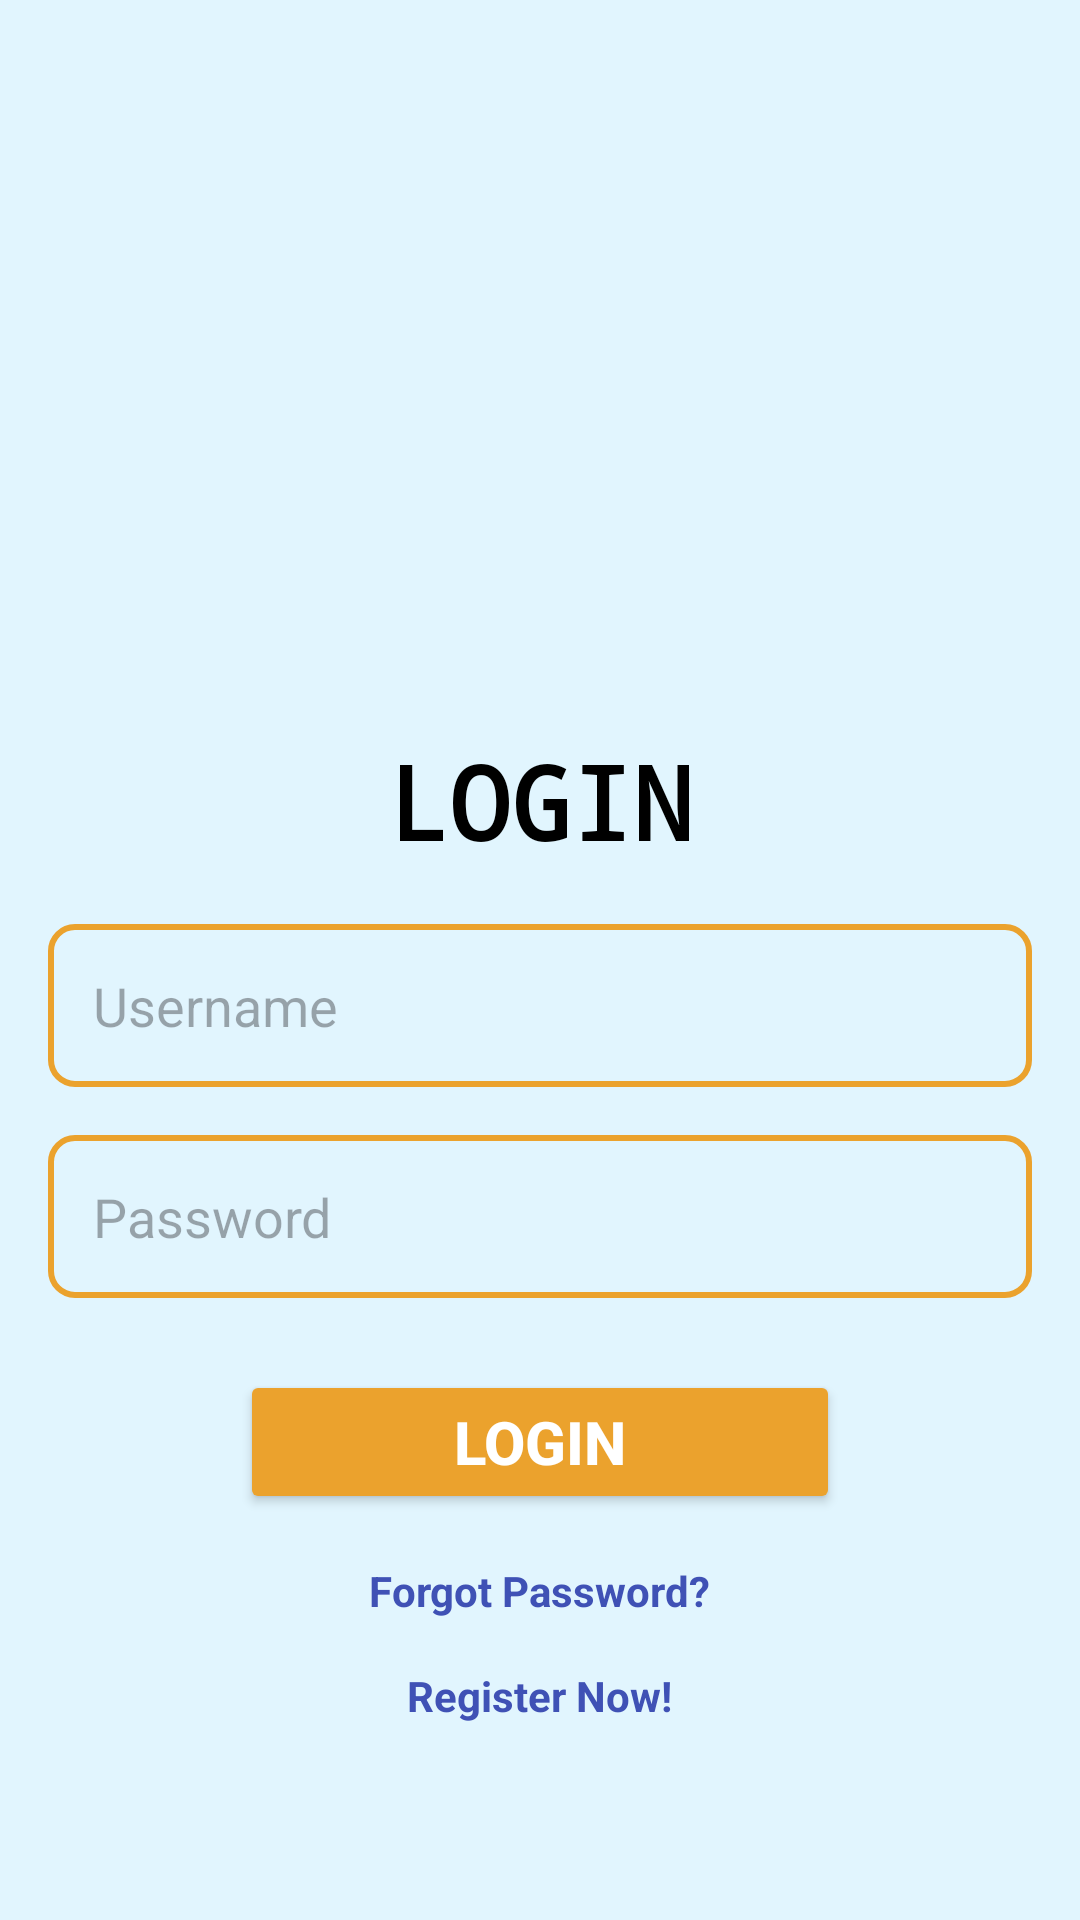

Reconstruct the res/layout file that produces this screen, plus the resources it refers to.
<!-- AndroidManifest.xml: application theme Theme.BidNow -->
<!-- res/layout/users_login_layout.xml -->
<?xml version="1.0" encoding="utf-8"?>
<ScrollView xmlns:android="http://schemas.android.com/apk/res/android"
    android:layout_width="match_parent"
    android:layout_height="match_parent"
    xmlns:app="http://schemas.android.com/apk/res-auto"
    android:background="#E1F5FE">

    <RelativeLayout
        android:layout_width="match_parent"
        android:layout_height="wrap_content"
        android:padding="16dp"
        android:textAlignment="center">

        <ImageView
            android:id="@+id/auctionImageDisplayView"
            android:layout_width="76dp"
            android:layout_height="78dp"
            android:layout_centerHorizontal="true"
            android:layout_alignParentTop="true"
            android:layout_marginTop="132dp"
            android:src="@drawable/login_page_logo" />

        <TextView
            android:id="@+id/textView"
            android:layout_width="200dp"
            android:layout_height="50dp"
            android:layout_below="@+id/auctionImageDisplayView"
            android:layout_centerHorizontal="true"
            android:layout_marginTop="16dp"
            android:fontFamily="monospace"
            android:gravity="center"
            android:text="Login"
            android:textAllCaps="true"
            android:textColor="#000000"
            android:textSize="34sp"
            android:textStyle="bold" />

        <EditText
            android:id="@+id/emailRegiterEditText"
            android:layout_width="match_parent"
            android:layout_height="wrap_content"
            android:layout_below="@+id/textView"
            android:layout_marginTop="16dp"
            android:background="@drawable/edittext_border"
            android:ems="10"
            android:hint="Username"
            android:inputType="text"
            android:padding="15dp" />

        <EditText
            android:id="@+id/passwordRegisterEditText"
            android:layout_width="match_parent"
            android:layout_height="wrap_content"
            android:layout_below="@+id/emailRegiterEditText"
            android:layout_marginTop="16dp"
            android:background="@drawable/edittext_border"
            android:ems="10"
            android:hint="Password"
            android:inputType="textPassword"
            android:padding="15dp" />

        <Button
            android:id="@+id/loginButton"
            android:layout_width="200dp"
            android:layout_centerHorizontal="true"
            android:layout_height="wrap_content"
            android:layout_below="@+id/passwordRegisterEditText"
            android:layout_marginTop="24dp"
            android:backgroundTint="#EBA22D"
            android:paddingTop="10dp"
            android:paddingBottom="10dp"
            android:text="LOGIN"
            android:textColor="#FFFFFF"
            android:textSize="20sp"
            android:textStyle="bold"
            app:cornerRadius="10dp" />

        <TextView
            android:id="@+id/textView2"
            android:layout_width="wrap_content"
            android:layout_height="wrap_content"
            android:layout_below="@+id/loginButton"
            android:layout_centerHorizontal="true"
            android:layout_marginTop="16dp"
            android:text="Forgot Password?"
            android:textColor="#3F51B5"
            android:textStyle="bold" />


        <TextView
            android:id="@+id/redirectRegisterEditText"
            android:layout_width="wrap_content"
            android:layout_height="wrap_content"
            android:layout_below="@+id/textView2"
            android:layout_centerHorizontal="true"
            android:layout_marginTop="16dp"
            android:text="Register Now!"
            android:textColor="#3F51B5"
            android:textStyle="bold" />

    </RelativeLayout>
</ScrollView>
<!-- resources referenced by this layout -->
<resources>
  <!-- drawable edittext_border (drawable) -->
  <?xml version="1.0" encoding="utf-8"?>
      <shape xmlns:tools="http://schemas.android.com/tools"
          xmlns:android="http://schemas.android.com/apk/res/android"
          tools:ignore="ExtraText">
  
          <solid android:color="@android:color/transparent" /> 
          <stroke android:width="2dp"
          android:color="#eba22d" />    
          <corners android:radius="8dp" />  
      </shape>
  <style name="Theme.BidNow" parent="Base.Theme.BidNow" />
  <style name="Base.Theme.BidNow" parent="Theme.Material3.Light.NoActionBar">
          
          
      </style>
</resources>
